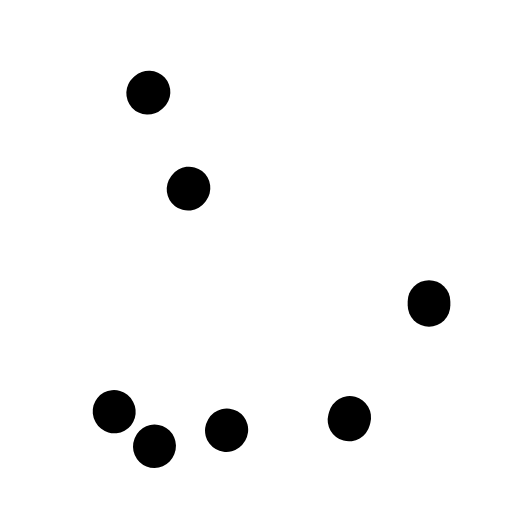
t = 0.00 s
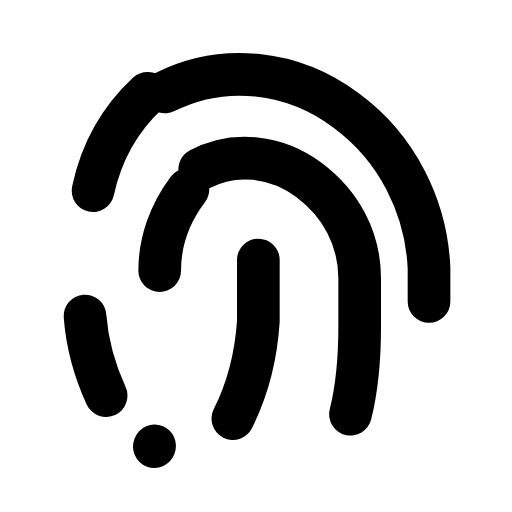
t = 0.34 s
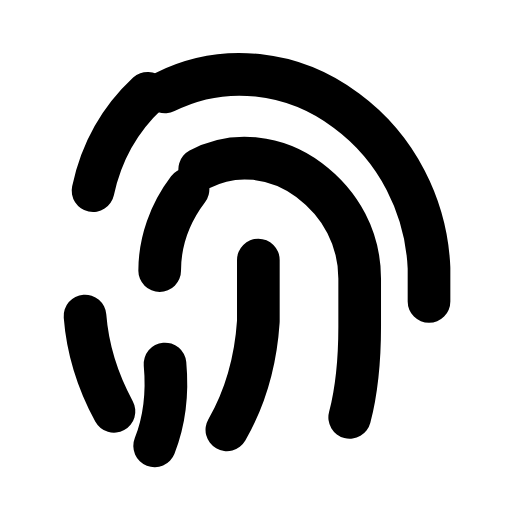
t = 0.65 s
t = 1.05 s: frame unchanged from t = 0.65 s, image omitted
t = 1.33 s: frame unchanged from t = 0.65 s, image omitted
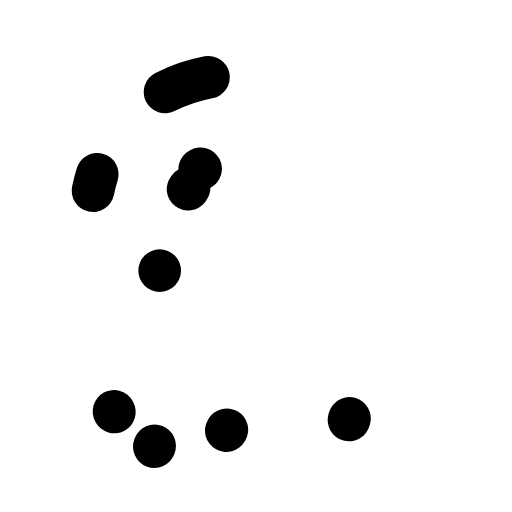
t = 1.66 s

The animated SVG that drew these frames (rendered in a browser with its animation timeline set to each time). Animation: 7 SMIL elements (animate=7); one cycle of 2.00 s, repeats indefinitely.

<svg xmlns="http://www.w3.org/2000/svg" width="24" height="24" viewBox="0 0 24 24" fill="none"><g transform="translate(-3.015 -3.063) scale(1.25)"><path stroke="currentColor" stroke-width="1.6" stroke-linecap="round" stroke-linejoin="round" fill="none" d="M8.6 5.9C10.8 4.8 13.4 5.1 15.4 6.6C17.3 8 18.4 10.2 18.5 12.5L18.5 13.9" pathLength="1" stroke-dasharray="1"><animate attributeName="stroke-dashoffset" values="1;1;0;0;0;0;1;1;1" keyTimes="0;0.009;0.153;0.45;0.6;0.798;0.894;0.9;1" dur="2s" repeatCount="indefinite" calcMode="spline" keySplines="0.16 1 0.3 1;0.16 1 0.3 1;0.16 1 0.3 1;0.16 1 0.3 1;0.16 1 0.3 1;0.16 1 0.3 1;0.16 1 0.3 1;0.16 1 0.3 1"/></path><path stroke="currentColor" stroke-width="1.6" stroke-linecap="round" stroke-linejoin="round" fill="none" d="M5.9 9.6C6.2 8.2 6.9 6.9 8 5.9" pathLength="1" stroke-dasharray="1"><animate attributeName="stroke-dashoffset" values="1;1;0;0;0;0;1;1;1" keyTimes="0;0.036;0.135;0.45;0.6;0.81;0.876;0.9;1" dur="2s" repeatCount="indefinite" calcMode="spline" keySplines="0.16 1 0.3 1;0.16 1 0.3 1;0.16 1 0.3 1;0.16 1 0.3 1;0.16 1 0.3 1;0.16 1 0.3 1;0.16 1 0.3 1;0.16 1 0.3 1"/></path><path stroke="currentColor" stroke-width="1.6" stroke-linecap="round" stroke-linejoin="round" fill="none" d="M9.9 8.8C11.2 8.1 12.8 8.3 14 9.2C15.2 10.1 15.9 11.4 15.9 12.9L15.9 14.7C15.9 15.9 15.8 17.1 15.5 18.2" pathLength="1" stroke-dasharray="1"><animate attributeName="stroke-dashoffset" values="1;1;0;0;0;0;1;1;1" keyTimes="0;0.063;0.234;0.45;0.6;0.744;0.858;0.9;1" dur="2s" repeatCount="indefinite" calcMode="spline" keySplines="0.16 1 0.3 1;0.16 1 0.3 1;0.16 1 0.3 1;0.16 1 0.3 1;0.16 1 0.3 1;0.16 1 0.3 1;0.16 1 0.3 1;0.16 1 0.3 1"/></path><path stroke="currentColor" stroke-width="1.6" stroke-linecap="round" stroke-linejoin="round" fill="none" d="M8.4 12.6C8.4 11.5 8.8 10.4 9.5 9.5" pathLength="1" stroke-dasharray="1"><animate attributeName="stroke-dashoffset" values="1;1;0;0;0;0;1;1;1" keyTimes="0;0.09;0.198;0.45;0.6;0.768;0.84;0.9;1" dur="2s" repeatCount="indefinite" calcMode="spline" keySplines="0.16 1 0.3 1;0.16 1 0.3 1;0.16 1 0.3 1;0.16 1 0.3 1;0.16 1 0.3 1;0.16 1 0.3 1;0.16 1 0.3 1;0.16 1 0.3 1"/></path><path stroke="currentColor" stroke-width="1.6" stroke-linecap="round" stroke-linejoin="round" fill="none" d="M12.1 12.2L12.1 14.5C12 16 11.6 17.4 10.9 18.6" pathLength="1" stroke-dasharray="1"><animate attributeName="stroke-dashoffset" values="1;1;0;0;0;0;1;1;1" keyTimes="0;0.117;0.261;0.45;0.6;0.726;0.822;0.9;1" dur="2s" repeatCount="indefinite" calcMode="spline" keySplines="0.16 1 0.3 1;0.16 1 0.3 1;0.16 1 0.3 1;0.16 1 0.3 1;0.16 1 0.3 1;0.16 1 0.3 1;0.16 1 0.3 1;0.16 1 0.3 1"/></path><path stroke="currentColor" stroke-width="1.6" stroke-linecap="round" stroke-linejoin="round" fill="none" d="M5.6 14.3C5.7 15.6 6.1 16.8 6.7 17.9" pathLength="1" stroke-dasharray="1"><animate attributeName="stroke-dashoffset" values="1;1;0;0;0;0;1;1;1" keyTimes="0;0.144;0.252;0.45;0.6;0.732;0.804;0.9;1" dur="2s" repeatCount="indefinite" calcMode="spline" keySplines="0.16 1 0.3 1;0.16 1 0.3 1;0.16 1 0.3 1;0.16 1 0.3 1;0.16 1 0.3 1;0.16 1 0.3 1;0.16 1 0.3 1;0.16 1 0.3 1"/></path><path stroke="currentColor" stroke-width="1.6" stroke-linecap="round" stroke-linejoin="round" fill="none" d="M8.6 16.1C8.7 17.2 8.6 18.2 8.2 19.2" pathLength="1" stroke-dasharray="1"><animate attributeName="stroke-dashoffset" values="1;1;0;0;0;0;1;1;1" keyTimes="0;0.171;0.279;0.45;0.6;0.714;0.786;0.9;1" dur="2s" repeatCount="indefinite" calcMode="spline" keySplines="0.16 1 0.3 1;0.16 1 0.3 1;0.16 1 0.3 1;0.16 1 0.3 1;0.16 1 0.3 1;0.16 1 0.3 1;0.16 1 0.3 1;0.16 1 0.3 1"/></path></g></svg>
